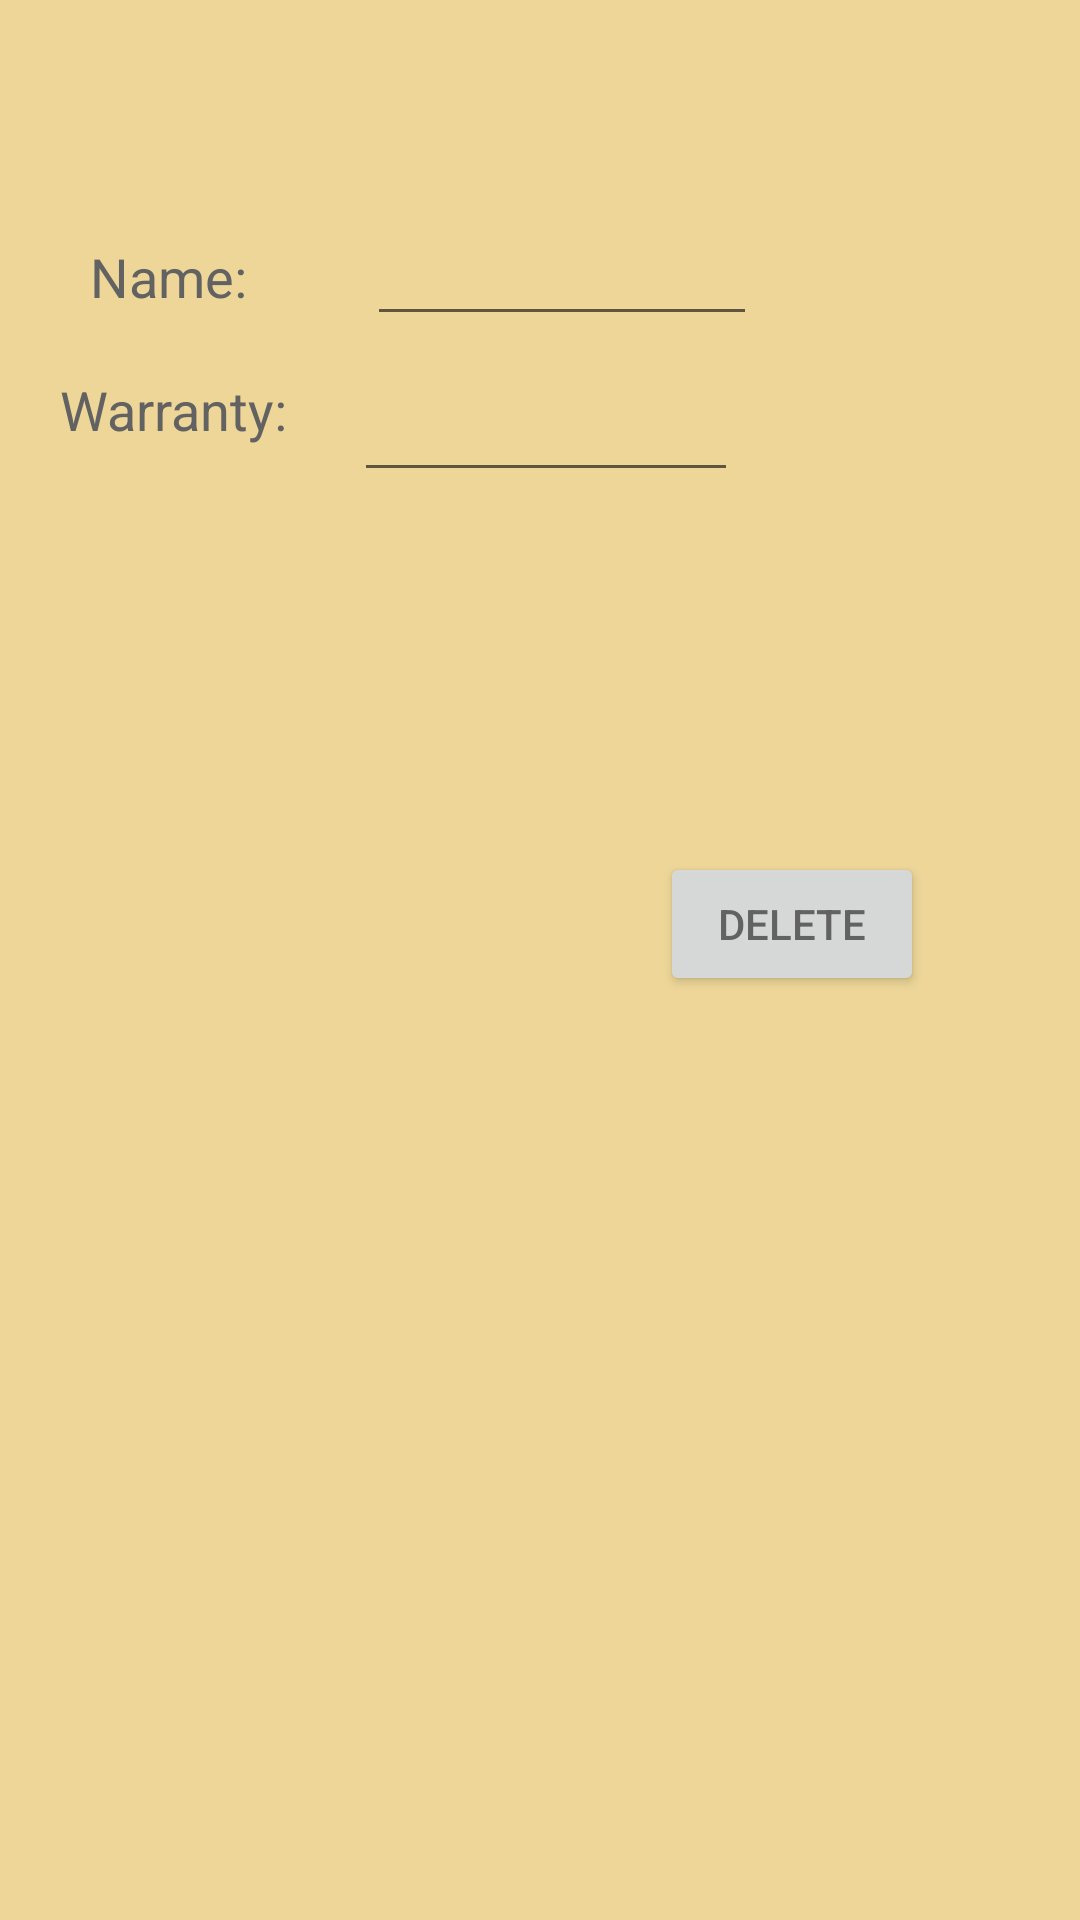

Layout XML and referenced resources for this Android screen:
<!-- AndroidManifest.xml: application theme AppTheme -->
<!-- res/layout/fragment_properties_horizontal.xml -->
<?xml version="1.0" encoding="utf-8"?>
<FrameLayout xmlns:android="http://schemas.android.com/apk/res/android"
    xmlns:app="http://schemas.android.com/apk/res-auto"
    xmlns:tools="http://schemas.android.com/tools"
    android:layout_width="match_parent"
    android:layout_height="match_parent"
    tools:context=".PropertiesFragment">

    <androidx.constraintlayout.widget.ConstraintLayout
        android:layout_width="match_parent"
        android:layout_height="match_parent">

        <TextView
            android:id="@+id/textView4"
            android:layout_width="wrap_content"
            android:layout_height="wrap_content"
            android:layout_marginStart="30dp"
            android:layout_marginTop="80dp"
            android:text="Name:"
            android:textAppearance="@style/TextAppearance.AppCompat.Medium"
            app:layout_constraintStart_toStartOf="parent"
            app:layout_constraintTop_toTopOf="parent" />

        <TextView
            android:id="@+id/textView5"
            android:layout_width="wrap_content"
            android:layout_height="wrap_content"
            android:layout_marginStart="20dp"
            android:layout_marginTop="20dp"
            android:text="Warranty:"
            android:textAppearance="@style/TextAppearance.AppCompat.Medium"
            app:layout_constraintStart_toStartOf="parent"
            app:layout_constraintTop_toBottomOf="@+id/textView4" />

        <EditText
            android:id="@+id/nameField"
            android:layout_width="130dp"
            android:layout_height="52dp"
            android:layout_marginStart="40dp"
            android:layout_marginTop="60dp"
            android:clickable="false"
            android:editable="false"
            android:ems="10"
            android:inputType="textPersonName"
            app:layout_constraintStart_toEndOf="@+id/textView4"
            app:layout_constraintTop_toTopOf="parent" />

        <EditText
            android:id="@+id/warrantyField"
            android:layout_width="128dp"
            android:layout_height="44dp"
            android:layout_marginStart="22dp"
            android:layout_marginTop="8dp"
            android:editable="false"
            android:ems="10"
            android:inputType="textPersonName"
            app:layout_constraintStart_toEndOf="@+id/textView5"
            app:layout_constraintTop_toBottomOf="@+id/nameField" />

        <ImageView
            android:id="@+id/imageView2"
            android:layout_width="70dp"
            android:layout_height="100dp"
            android:layout_marginStart="130dp"
            android:layout_marginTop="20dp"
            app:layout_constraintStart_toStartOf="parent"
            app:layout_constraintTop_toBottomOf="@+id/warrantyField"></ImageView>

        <Button
            android:id="@+id/deleteButton"
            android:layout_width="wrap_content"
            android:layout_height="wrap_content"
            android:layout_marginTop="120dp"
            android:layout_marginEnd="52dp"
            android:onClick="deleteRecipe"
            android:text="Delete"
            app:layout_constraintEnd_toEndOf="parent"
            app:layout_constraintTop_toBottomOf="@+id/warrantyField" />
    </androidx.constraintlayout.widget.ConstraintLayout>
</FrameLayout>
<!-- resources referenced by this layout -->
<resources>
  <style name="AppTheme" parent="Theme.AppCompat.Light.DarkActionBar">
          <item name="colorPrimary">#d69d00</item>
          <item name="colorPrimaryDark">#cfb674</item>
          <item name="colorAccent">#fcba03</item>
          <item name="android:windowBackground">#edd698</item>
          <item name="android:textColor">#636262</item>
      </style>
</resources>
